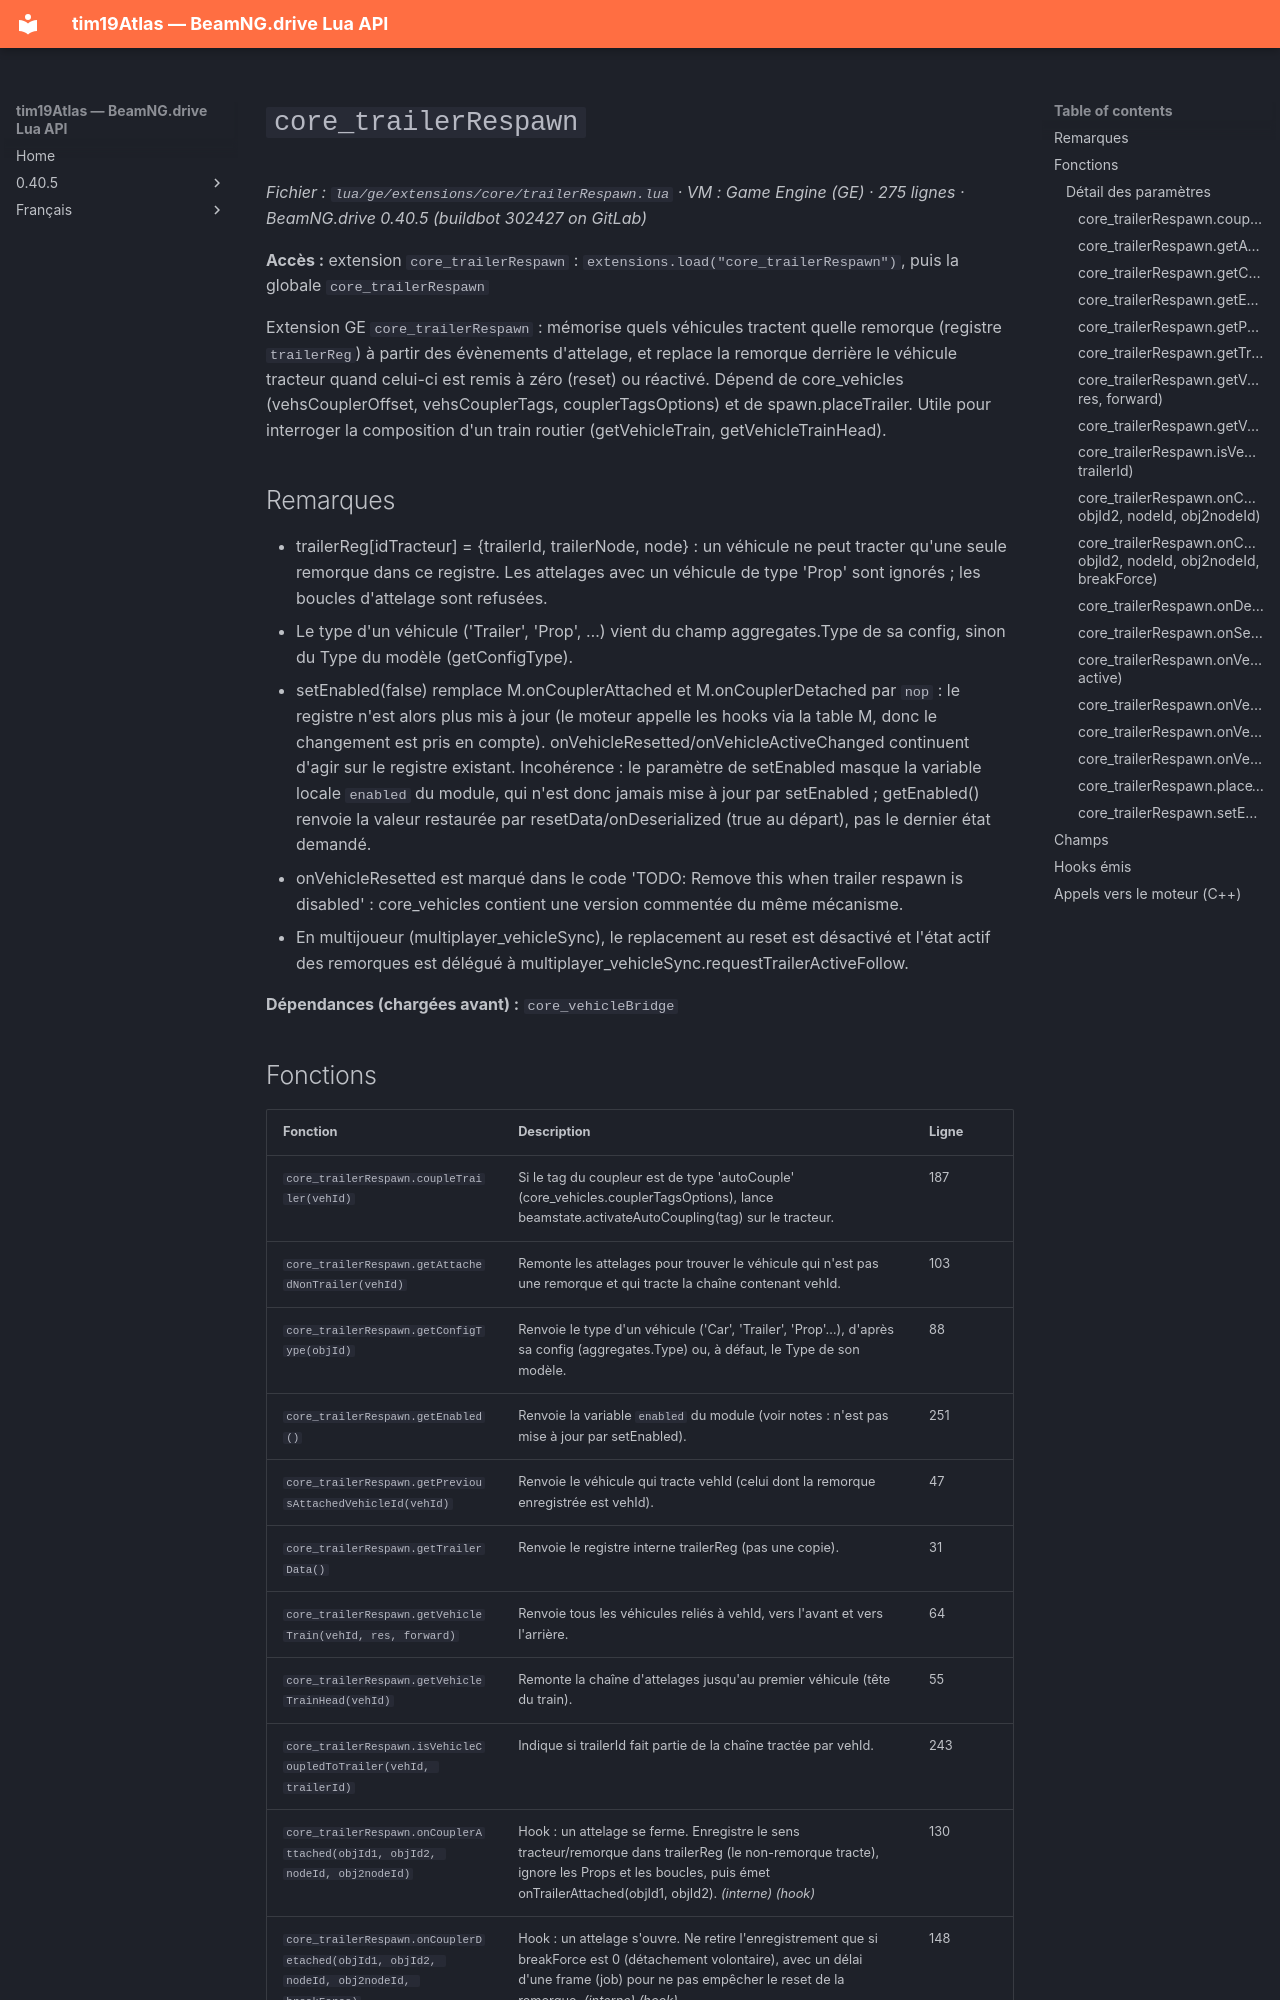

repository: Tim0219800/beamng-lua-atlas · page: fr/0.40.5/ge/extensions/core/trailerRespawn.html · generator: mkdocs

# `core_trailerRespawn`

*Fichier : `lua/ge/extensions/core/trailerRespawn.lua` · VM : Game Engine (GE) · 275 lignes · BeamNG.drive 0.40.5 (buildbot 302427 on GitLab)*

**Accès :** extension `core_trailerRespawn` : `extensions.load("core_trailerRespawn")`, puis la globale `core_trailerRespawn`

Extension GE `core_trailerRespawn` : mémorise quels véhicules tractent quelle remorque (registre `trailerReg`) à partir des évènements d'attelage, et replace la remorque derrière le véhicule tracteur quand celui-ci est remis à zéro (reset) ou réactivé. Dépend de core_vehicles (vehsCouplerOffset, vehsCouplerTags, couplerTagsOptions) et de spawn.placeTrailer. Utile pour interroger la composition d'un train routier (getVehicleTrain, getVehicleTrainHead).

## Remarques

- trailerReg[idTracteur] = {trailerId, trailerNode, node} : un véhicule ne peut tracter qu'une seule remorque dans ce registre. Les attelages avec un véhicule de type 'Prop' sont ignorés ; les boucles d'attelage sont refusées.
- Le type d'un véhicule ('Trailer', 'Prop', …) vient du champ aggregates.Type de sa config, sinon du Type du modèle (getConfigType).
- setEnabled(false) remplace M.onCouplerAttached et M.onCouplerDetached par `nop` : le registre n'est alors plus mis à jour (le moteur appelle les hooks via la table M, donc le changement est pris en compte). onVehicleResetted/onVehicleActiveChanged continuent d'agir sur le registre existant. Incohérence : le paramètre de setEnabled masque la variable locale `enabled` du module, qui n'est donc jamais mise à jour par setEnabled ; getEnabled() renvoie la valeur restaurée par resetData/onDeserialized (true au départ), pas le dernier état demandé.
- onVehicleResetted est marqué dans le code 'TODO: Remove this when trailer respawn is disabled' : core_vehicles contient une version commentée du même mécanisme.
- En multijoueur (multiplayer_vehicleSync), le replacement au reset est désactivé et l'état actif des remorques est délégué à multiplayer_vehicleSync.requestTrailerActiveFollow.

**Dépendances (chargées avant) :** `core_vehicleBridge`
